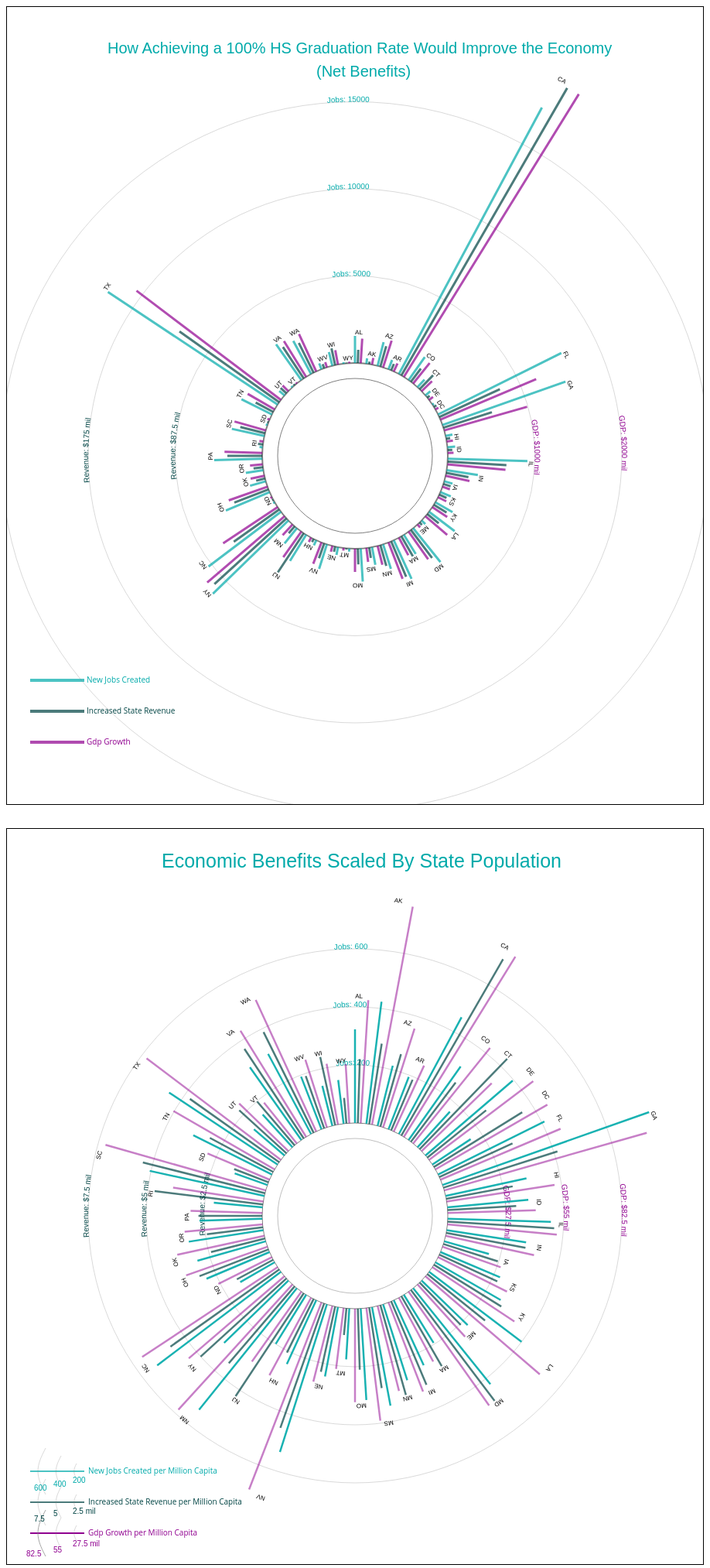
D3 v3 page, settled after 480 driven frames (8 s of simulated time); the page loaded 1 data file(s).


var eduData;
var maxJobs;
var maxRev;
var maxGDP;

//Load Json Data into eduData
d3.json("EduScaled.json", function (error, data) {
	eduData=data;

	maxJobs= d3.max(eduData, function(d){return d.new_jobs_created});
	maxRev= d3.max(eduData, function(d){return d.increased_state_revenue});
	maxGDP= d3.max(eduData, function(d){return d.growth_gdp});

//Defines parameters of circle
radius=120;
extension=450;
svgSize=900;
titlePadding=130;

jobColor="#00aaaa";
revColor="#004444";
gdpColor="#900090";

console.log("jobs: "+maxJobs);
console.log("rev: "+maxRev);
console.log("gdp: "+maxGDP);
//Defines ceiling limits based on the maximum of each data type
var jobLimit=20000;
var revLimit=350000000;
var gdpLimit=4000000000;

var svg = d3.select("#canvas").append("svg").attr("height", svgSize+titlePadding).attr("width", svgSize);
//Create the legend
var linedata1 = [{"x":30, "y": 870},{"x":100, "y": 870}];
var linedata2 = [{"x":30, "y": 910},{"x":100, "y": 910}];
var linedata3 = [{"x":30, "y": 950},{"x":100, "y": 950}];


var linefunction = d3.svg.line().x(function(d){return d.x;})
								.y(function(d){return d.y;})
								.interpolate("linear");


var path1 = svg.append("path").attr("d",linefunction(linedata1))
							  .attr("stroke",jobColor)
							  .attr("stroke-width",4)
							  .attr("opacity",0.7);

var path2 = svg.append("path").attr("d",linefunction(linedata2))
							  .attr("stroke",revColor)
							  .attr("stroke-width",4)
							  .attr("opacity",0.7);
var path3 = svg.append("path").attr("d",linefunction(linedata3))
							  .attr("stroke",gdpColor)
							  .attr("stroke-width",4)
							  .attr("opacity",0.7);							

var text1 = svg.append("text").attr("x",103)
							  .attr("y",873)
							  .text("New Jobs Created")
							  .attr("font-size",10)
							  .attr("fill",jobColor);
var text2 = svg.append("text").attr("x",103)
							  .attr("y",913)
							  .text("Increased State Revenue")
							  .attr("font-size",10)
							  .attr("fill",revColor);	
var text3 = svg.append("text").attr("x",103)
							  .attr("y",953)
							  .text("Gdp Growth")
							  .attr("font-size",10)
							  .attr("fill",gdpColor);

//Create Initial Circle Group and Title
group=svg.append("svg:g").attr("transform", "translate(" + svgSize/2 + "," + (svgSize/2+titlePadding)+ ")");;
group.append("circle")
	.attr("class", "outercircle")
	.attr("r", radius)
	.attr("fill","none")
	.attr("stroke-width",2)
	.attr("stroke","grey");
group.append("svg:circle")
  .attr("r", radius-20)
  .attr("fill", "none")
  .attr("stroke-width",1)
  .attr("stroke","grey")
  .attr("class", "clock innercircle");
group.append("svg:text")
	.attr("font-family","sans-serif")
	.attr("font-size","20px")
	.attr("fill",jobColor)
	.text("How Achieving a 100% HS Graduation Rate Would Improve the Economy")
	.attr("x",-320)
	.attr("y",-520);
group.append("svg:text")
	.attr("font-family","sans-serif")
	.attr("font-size","20px")
	.attr("fill",jobColor)
	.text("(Net Benefits)")
	.attr("x",-50)
	.attr("y",-490);

//Defines scales, with scaleC determining the spacing around the circumference
pi = Math.PI;
scaleC = d3.scale.linear().domain([0, 204]).range([0, 2 * pi]);
scaleJobs= d3.scale.linear().domain([0,jobLimit]).range([0,extension]);
scaleRev= d3.scale.linear().domain([0,revLimit]).range([0,extension]);
scaleGDP= d3.scale.linear().domain([0,gdpLimit]).range([0,extension]);

//Halfway Scale labels
group.append("svg:circle")
  .attr("r", radius+scaleJobs(jobLimit/2))
  .attr("fill", "none")
  .attr("stroke-width",1)
  .attr("stroke","grey")
  .attr("stroke-opacity",0.3)
  .attr("class", "scale");
var textArc1 = d3.svg.arc()
    .innerRadius(radius+scaleJobs(jobLimit/2))
    .outerRadius(radius+scaleJobs(jobLimit/2))
    .startAngle(-Math.PI/30)
    .endAngle(Math.PI / 6);
group.append("path")
	.attr("id","pathID1")
	.attr("d",textArc1(1))
	.attr("fill","none")
	.attr("stroke-width","0");
group.append("text")
	.attr("font-family","sans-serif")
	.attr("font-size","10px")
	.attr("fill",jobColor)
	.append("textPath")
	.attr("xlink:href","#pathID1")
	.text("Jobs: "+jobLimit/2);
var textArc1 = d3.svg.arc()
    .innerRadius(radius+scaleJobs(jobLimit/2))
    .outerRadius(radius+scaleJobs(jobLimit/2))
    .startAngle(-Math.PI/2-0.1)
    .endAngle(0);
group.append("path")
	.attr("id","pathID11")
	.attr("d",textArc1(1))
	.attr("fill","none")
	.attr("stroke-width","0");
group.append("text")
	.attr("font-family","sans-serif")
	.attr("font-size","10px")
	.attr("fill",revColor)
	.append("textPath")
	.attr("xlink:href","#pathID11")
	.text("Revenue: $"+revLimit/2/1000000+" mil");
var textArc1 = d3.svg.arc()
    .innerRadius(radius+scaleJobs(jobLimit/2))
    .outerRadius(radius+scaleJobs(jobLimit/2))
    .startAngle(Math.PI/2-0.15)
    .endAngle(Math.PI);
group.append("path")
	.attr("id","pathID111")
	.attr("d",textArc1(1))
	.attr("fill","none")
	.attr("stroke-width","0");
group.append("text")
	.attr("font-family","sans-serif")
	.attr("font-size","10px")
	.attr("fill",gdpColor)
	.append("textPath")
	.attr("xlink:href","#pathID111")
	.text("GDP: $"+gdpLimit/2/1000000+" mil");

//QuarterWay Scale Labels
group.append("svg:circle")
  .attr("r", radius+scaleJobs(jobLimit/4))
  .attr("fill", "none")
  .attr("stroke-width",1)
  .attr("stroke","grey")
  .attr("stroke-opacity",0.3)
  .attr("class", "scale");
var textArc1 = d3.svg.arc()
    .innerRadius(radius+scaleJobs(jobLimit/4))
    .outerRadius(radius+scaleJobs(jobLimit/4))
    .startAngle(-Math.PI/25)
    .endAngle(Math.PI / 6);
group.append("path")
	.attr("id","pathID2")
	.attr("d",textArc1(1))
	.attr("fill","none")
	.attr("stroke-width","0");
group.append("text")
	.attr("font-family","sans-serif")
	.attr("font-size","10px")
	.attr("fill",jobColor)
	.append("textPath")
	.attr("xlink:href","#pathID2")
	.text("Jobs: "+jobLimit/4);
var textArc1 = d3.svg.arc()
    .innerRadius(radius+scaleJobs(jobLimit/4))
    .outerRadius(radius+scaleJobs(jobLimit/4))
    .startAngle(-Math.PI/2-0.13)
    .endAngle(0);
group.append("path")
	.attr("id","pathID22")
	.attr("d",textArc1(1))
	.attr("fill","none")
	.attr("stroke-width","0");
group.append("text")
	.attr("font-family","sans-serif")
	.attr("font-size","10px")
	.attr("fill",revColor)
	.append("textPath")
	.attr("xlink:href","#pathID22")
	.text("Revenue: $"+revLimit/4/1000000+" mil");
var textArc1 = d3.svg.arc()
    .innerRadius(radius+scaleJobs(jobLimit/4))
    .outerRadius(radius+scaleJobs(jobLimit/4))
    .startAngle(Math.PI/2-0.2)
    .endAngle(Math.PI);
group.append("path")
	.attr("id","pathID222")
	.attr("d",textArc1(1))
	.attr("fill","none")
	.attr("stroke-width","0");
group.append("text")
	.attr("font-family","sans-serif")
	.attr("font-size","10px")
	.attr("fill",gdpColor)
	.append("textPath")
	.attr("xlink:href","#pathID222")
	.text("GDP: $"+gdpLimit/4/1000000+" mil");

//3/4th way Scale Labels
group.append("svg:circle")
  .attr("r", radius+scaleJobs(jobLimit/4*3))
  .attr("fill", "none")
  .attr("stroke-width",1)
  .attr("stroke","grey")
  .attr("stroke-opacity",0.3)
  .attr("class", "scale");
var textArc1 = d3.svg.arc()
    .innerRadius(radius+scaleJobs(jobLimit/4*3))
    .outerRadius(radius+scaleJobs(jobLimit/4*3))
    .startAngle(-Math.PI/40)
    .endAngle(Math.PI / 6);
group.append("path")
	.attr("id","pathID3")
	.attr("d",textArc1(1))
	.attr("fill","none")
	.attr("stroke-width","0");
group.append("text")
	.attr("font-family","sans-serif")
	.attr("font-size","10px")
	.attr("fill",jobColor)
	.append("textPath")
	.attr("xlink:href","#pathID3")
	.text("Jobs: "+jobLimit/4*3);
var textArc1 = d3.svg.arc()
    .innerRadius(radius+scaleJobs(jobLimit/4*3))
    .outerRadius(radius+scaleJobs(jobLimit/4*3))
    .startAngle(-Math.PI/2-0.08)
    .endAngle(0);
group.append("path")
	.attr("id","pathID33")
	.attr("d",textArc1(1))
	.attr("fill","none")
	.attr("stroke-width","0");
group.append("text")
	.attr("font-family","sans-serif")
	.attr("font-size","10px")
	.attr("fill",revColor)
	.append("textPath")
	.attr("xlink:href","#pathID33")
	.text("Revenue: $"+revLimit/4*3/1000000+" mil");
var textArc1 = d3.svg.arc()
    .innerRadius(radius+scaleJobs(jobLimit/4*3))
    .outerRadius(radius+scaleJobs(jobLimit/4*3))
    .startAngle(Math.PI/2-0.12)
    .endAngle(Math.PI);
group.append("path")
	.attr("id","pathID333")
	.attr("d",textArc1(1))
	.attr("fill","none")
	.attr("stroke-width","0");
group.append("text")
	.attr("font-family","sans-serif")
	.attr("font-size","10px")
	.attr("fill",gdpColor)
	.append("textPath")
	.attr("xlink:href","#pathID333")
	.text("GDP: $"+gdpLimit/4*3/1000000+" mil");


//Pairs each eduData element with an index
sample=new Array(51);
for (var i=0; i<51;i++){
	sample[i]={num:i, eduDatum:eduData[i]};
}

//Visualizes the data
render=function(arr){
	//Arc for Jobs
	arc1 = d3.svg.arc()
	    .innerRadius(radius)
	    .outerRadius(function(d){
	    	return radius+scaleJobs(d.eduDatum.new_jobs_created);
	    })
	    .startAngle(function(d) {
	    return scaleC(d.num*4);
	})
	    .endAngle(function(d) {
	    return scaleC(d.num*4);
	});

	//Arc for Revenue
	arc2 = d3.svg.arc()
	    .innerRadius(radius)
	    .outerRadius(function(d){
	    	return radius+scaleRev(d.eduDatum.increased_state_revenue);
	    })
	    .startAngle(function(d) {
	    return scaleC(d.num*4+1);
	})
	    .endAngle(function(d) {
	    return scaleC(d.num*4+1);
	});

	//Arc for GDP
	arc3 = d3.svg.arc()
	    .innerRadius(radius)
	    .outerRadius(function(d){
	    	return radius+scaleGDP(d.eduDatum.growth_gdp);
	    })
	    .startAngle(function(d) {
	    return scaleC(d.num*4+2);
	})
	    .endAngle(function(d) {
	    return scaleC(d.num*4+2);
	});

	//State Label is placed above the TALLEST bar
	arcText = d3.svg.arc()
	    .innerRadius(function(d){
	    	return radius+Math.max(
	    		Math.max(scaleJobs(d.eduDatum.new_jobs_created),
	    			scaleGDP(d.eduDatum.growth_gdp)), 
	    			scaleRev(d.eduDatum.increased_state_revenue))+2;
	    })
	    .outerRadius(function(d){
	    	return radius+Math.max(
	    		Math.max(scaleJobs(d.eduDatum.new_jobs_created),
	    			scaleGDP(d.eduDatum.growth_gdp)), 
	    			scaleRev(d.eduDatum.increased_state_revenue))+2;
	    })
	    .startAngle(function(d) {
	    return scaleC(d.num*4+1)-0.03;
	})
	    .endAngle(function(d) {
	    return scaleC(d.num*4+1)+0.3;
	});

	//Render State Names
	group.selectAll("stateLabelArc")
	.data(arr)
    .enter()
    .append("path")
    .attr("d", function(d) {
        return arcText(d);
    })
    .attr("stroke-width", 0)
    .attr("fill", "none")
    .attr("id", function(d){
    	return "stateId"+d.num
    });

	group.selectAll("stateLabelText")
	.data(arr)
    .enter()
	.append("text")
	.attr("font-family","sans-serif")
	.attr("font-size","8px")
	.attr("fill","black")
	.append("textPath")
	.attr("xlink:href",function(d){
		return "#stateId"+d.num
	})
	.text(function(d){
		return d.eduDatum.state;
	});

	//Renders the 3 bars
	group.selectAll("bar1")
	.data(arr)
    .enter()
    .append("svg:path")
    .attr("d", function(d) {
        return arc1(d);
    })
    .attr("stroke", jobColor)
    .attr("stroke-opacity",0.7)
    .attr("stroke-width", 3)
    .attr("fill", "none");

    group.selectAll("bar2")
	.data(arr)
    .enter()
    .append("svg:path")
    .attr("d", function(d) {
        return arc2(d);
    })
    .attr("stroke", revColor)
    .attr("stroke-opacity",0.7)
    .attr("stroke-width", 3)
    .attr("fill", "none");

    group.selectAll("bar3")
	.data(arr)
    .enter()
    .append("svg:path")
    .attr("d", function(d) {
        return arc3(d);
    })
    .attr("stroke", gdpColor)
    .attr("stroke-opacity",0.7)
    .attr("stroke-width", 3)
    .attr("fill", "none");


};

render(sample);


});


var eduData;
var maxJobs;
var maxRev;
var maxGDP;
var mil=1000000	//for scaling population size

//Load Json Data into eduData
d3.json("EduScaled.json", function (error, data) {
	eduData=data;

	maxJobs= d3.max(eduData, function(d){return d.new_jobs_created/d.population*mil});
	maxRev= d3.max(eduData, function(d){return d.increased_state_revenue/d.population*mil});
	maxGDP= d3.max(eduData, function(d){return d.growth_gdp/d.population*mil});

//Defines parameters of circle
radius=120;
extension=300;
svgSize=900;
titlePadding=50;

jobColor="#00aaaa";
revColor="#004444";
gdpColor="#900090";

console.log("jobs: "+maxJobs);
console.log("rev: "+maxRev);
console.log("gdp: "+maxGDP);
//Defines ceiling limits based on the maximum of each data type
var jobLimit=800;
var revLimit=10000000;
var gdpLimit=110000000;

var svg = d3.select("#canvas2").append("svg").attr("height", svgSize+titlePadding).attr("width", svgSize);

//Create the legend
var linedata1 = [{"x":30, "y": 830},{"x":100, "y": 830}];
var linedata2 = [{"x":30, "y": 870},{"x":100, "y": 870}];
var linedata3 = [{"x":30, "y": 910},{"x":100, "y": 910}];

var linedata11 = [{"x":90, "y": 820},{"x":85,"y":830},{"x":90, "y": 840}];
var linedata12 = [{"x":70, "y": 810},{"x":60,"y":830},{"x":70, "y": 850}];
var linedata13 = [{"x":50, "y": 800},{"x":35,"y":830},{"x":50, "y": 860}];

var linedata21 = [{"x":90, "y": 860},{"x":85,"y":870},{"x":90, "y": 880}];
var linedata22 = [{"x":70, "y": 850},{"x":60,"y":870},{"x":70, "y": 890}];
var linedata23 = [{"x":50, "y": 840},{"x":35,"y":870},{"x":50, "y": 900}];

var linedata31 = [{"x":90, "y": 900},{"x":85,"y":910},{"x":90, "y": 920}];
var linedata32 = [{"x":70, "y": 890},{"x":60,"y":910},{"x":70, "y": 930}];
var linedata33 = [{"x":50, "y": 880},{"x":35,"y":910},{"x":50, "y": 940}];

var linefunction = d3.svg.line().x(function(d){return d.x;})
								.y(function(d){return d.y;})
								.interpolate("linear");
var linefunction1 = d3.svg.line().x(function(d){return d.x;})
								.y(function(d){return d.y;})
								.interpolate("basis");

var path1 = svg.append("path").attr("d",linefunction(linedata1))
							  .attr("stroke",jobColor)
							  .attr("stroke-width",2)
							  .attr("opacity",0.7);
var path11 = svg.append("path").attr("d",linefunction1(linedata11))
							   .attr("id","idpath11")
							   .attr("stroke","grey")
							   .attr("opacity",0.3)
							   .attr("stroke-width",1)
							   .attr("fill","none");
var path12 = svg.append("path").attr("d",linefunction1(linedata12))
							   .attr("id","idpath12")
							   .attr("stroke","grey")
							   .attr("opacity",0.3)
							   .attr("stroke-width",1)
							   .attr("fill","none");
var path13 = svg.append("path").attr("d",linefunction1(linedata13))
							   .attr("id","idpath13")
							   .attr("stroke","grey")
							   .attr("opacity",0.3)
							   .attr("stroke-width",1)
							   .attr("fill","none");							   
var path2 = svg.append("path").attr("d",linefunction(linedata2))
							  .attr("stroke",revColor)
							  .attr("stroke-width",2)
							  .attr("opacity",0.7);
var path21 = svg.append("path").attr("d",linefunction1(linedata21))
							   .attr("id","idpath21")
							   .attr("stroke","grey")
							   .attr("opacity",0.3)
							   .attr("stroke-width",1)
							   .attr("fill","none");
var path22 = svg.append("path").attr("d",linefunction1(linedata22))
							   .attr("id","idpath22")
							   .attr("stroke","grey")
							   .attr("opacity",0.3)
							   .attr("stroke-width",1)
							   .attr("fill","none");
var path23 = svg.append("path").attr("d",linefunction1(linedata23))
							   .attr("id","idpath23")
							   .attr("stroke","grey")
							   .attr("opacity",0.3)
							   .attr("stroke-width",1)
							   .attr("fill","none");
var path3 = svg.append("path").attr("d",linefunction(linedata3))
							  .attr("stroke",gdpColor)
							  .attr("stroke-width",2)
var path31 = svg.append("path").attr("d",linefunction1(linedata31))
							   .attr("id","idpath31")
							   .attr("stroke","grey")
							   .attr("opacity",0.3)
							   .attr("stroke-width",1)
							   .attr("fill","none");
var path32 = svg.append("path").attr("d",linefunction1(linedata32))
							   .attr("id","idpath32")
							   .attr("stroke","grey")
							   .attr("opacity",0.3)
							   .attr("stroke-width",1)
							   .attr("fill","none");
var path33 = svg.append("path").attr("d",linefunction1(linedata33))
							   .attr("id","idpath33")
							   .attr("stroke","grey")
							   .attr("opacity",0.3)
							   .attr("stroke-width",1)
							   .attr("fill","none")							  
							   .attr("opacity",0.7);							

var text1 = svg.append("text").attr("x",105)
							  .attr("y",833)
							  .text("New Jobs Created per Million Capita")
							  .attr("font-size",10)
							  .attr("fill",jobColor);
var text11 = svg.append("text")
	.attr("font-family","sans-serif")
	.attr("font-size","10px")
	.attr("fill",jobColor)
	.attr("x",85)
	.attr("y",845)
	.text(jobLimit/4);
var text12 = svg.append("text")
	.attr("font-family","sans-serif")
	.attr("font-size","10px")
	.attr("fill",jobColor)
	.attr("x",60)
	.attr("y",850)
	.text(jobLimit/2);
var text13 = svg.append("text")
	.attr("font-family","sans-serif")
	.attr("font-size","10px")
	.attr("fill",jobColor)
	.attr("x",35)
	.attr("y",855)
	.text(jobLimit*0.75);

var text2 = svg.append("text").attr("x",105)
							  .attr("y",873)
							  .text("Increased State Revenue per Million Capita")
							  .attr("font-size",10)
							  .attr("fill",revColor);	
var text21 = svg.append("text")
	.attr("font-family","sans-serif")
	.attr("font-size","10px")
	.attr("fill",revColor)
	.attr("x",85)
	.attr("y",885)
	.text(revLimit/4/1000000+" mil");
var text22 = svg.append("text")
	.attr("font-family","sans-serif")
	.attr("font-size","10px")
	.attr("fill",revColor)
	.attr("x",60)
	.attr("y",888)
	.text(revLimit/2/1000000);
var text23 = svg.append("text")
	.attr("font-family","sans-serif")
	.attr("font-size","10px")
	.attr("fill",revColor)
	.attr("x",35)
	.attr("y",895)
	.text(revLimit*0.75/1000000);
var text3 = svg.append("text").attr("x",105)
							  .attr("y",913)
							  .text("Gdp Growth per Million Capita")
							  .attr("font-size",10)
							  .attr("fill",gdpColor);
var text31 = svg.append("text")
	.attr("font-family","sans-serif")
	.attr("font-size","10px")
	.attr("fill",gdpColor)
	.attr("x",85)
	.attr("y",927)
	.text(gdpLimit/4/1000000+" mil");
var text32 = svg.append("text")
	.attr("font-family","sans-serif")
	.attr("font-size","10px")
	.attr("fill",gdpColor)
	.attr("x",60)
	.attr("y",935)
	.text(gdpLimit/2/1000000);
var text33 = svg.append("text")
	.attr("font-family","sans-serif")
	.attr("font-size","10px")
	.attr("fill",gdpColor)
	.attr("x",25)
	.attr("y",940)
	.text(gdpLimit*0.75/1000000);

//Create Initial Circle Group and Title
group=svg.append("svg:g").attr("transform", "translate(" + svgSize/2 + "," + (svgSize/2+titlePadding)+ ")");;
group.append("circle")
	.attr("class", "outercircle")
	.attr("r", radius)
	.attr("fill","none")
	.attr("stroke-width",1)
	.attr("stroke","grey");
group.append("svg:circle")
  .attr("r", radius-20)
  .attr("fill", "none")
  .attr("stroke-width",1)
  .attr("stroke","grey")
  .attr("stroke-opacity","0.5")
  .attr("class", "clock innercircle");
group.append("svg:text")
	.attr("font-family","sans-serif")
	.attr("font-size","25px")
	.attr("fill",jobColor)
	.text("Economic Benefits Scaled By State Population")
	.attr("x",-250)
	.attr("y",-450);


//Defines scales, with scaleC determining the spacing around the circumference
pi = Math.PI;
scaleC = d3.scale.linear().domain([0, 204]).range([0, 2 * pi]);
scaleJobs= d3.scale.linear().domain([0,jobLimit]).range([0,extension]);
scaleRev= d3.scale.linear().domain([0,revLimit]).range([0,extension]);
scaleGDP= d3.scale.linear().domain([0,gdpLimit]).range([0,extension]);

//Halfway Scale labels
group.append("svg:circle")
  .attr("r", radius+scaleJobs(jobLimit/2))
  .attr("fill", "none")
  .attr("stroke-width",1)
  .attr("stroke","grey")
  .attr("stroke-opacity",0.3)
  .attr("class", "scale");
var textArc1 = d3.svg.arc()
    .innerRadius(radius+scaleJobs(jobLimit/2))
    .outerRadius(radius+scaleJobs(jobLimit/2))
    .startAngle(-Math.PI/30)
    .endAngle(Math.PI / 6);
group.append("path")
	.attr("id","pathIDD1")
	.attr("d",textArc1(1))
	.attr("fill","none")
	.attr("stroke-width","0");
group.append("text")
	.attr("font-family","sans-serif")
	.attr("font-size","10px")
	.attr("fill",jobColor)
	.append("textPath")
	.attr("xlink:href","#pathIDD1")
	.text("Jobs: "+jobLimit/2);
var textArc1 = d3.svg.arc()
    .innerRadius(radius+scaleJobs(jobLimit/2))
    .outerRadius(radius+scaleJobs(jobLimit/2))
    .startAngle(-Math.PI/2-0.1)
    .endAngle(0);
group.append("path")
	.attr("id","pathIDD11")
	.attr("d",textArc1(1))
	.attr("fill","none")
	.attr("stroke-width","0");
group.append("text")
	.attr("font-family","sans-serif")
	.attr("font-size","10px")
	.attr("fill",revColor)
	.append("textPath")
	.attr("xlink:href","#pathIDD11")
	.text("Revenue: $"+revLimit/2/1000000+" mil");
var textArc1 = d3.svg.arc()
    .innerRadius(radius+scaleJobs(jobLimit/2))
    .outerRadius(radius+scaleJobs(jobLimit/2))
    .startAngle(Math.PI/2-0.15)
    .endAngle(Math.PI);
group.append("path")
	.attr("id","pathIDD111")
	.attr("d",textArc1(1))
	.attr("fill","none")
	.attr("stroke-width","0");
group.append("text")
	.attr("font-family","sans-serif")
	.attr("font-size","10px")
	.attr("fill",gdpColor)
	.append("textPath")
	.attr("xlink:href","#pathIDD111")
	.text("GDP: $"+gdpLimit/2/1000000+" mil");

//QuarterWay Scale Labels
group.append("svg:circle")
  .attr("r", radius+scaleJobs(jobLimit/4))
  .attr("fill", "none")
  .attr("stroke-width",1)
  .attr("stroke","grey")
  .attr("stroke-opacity",0.3)
  .attr("class", "scale");
var textArc1 = d3.svg.arc()
    .innerRadius(radius+scaleJobs(jobLimit/4))
    .outerRadius(radius+scaleJobs(jobLimit/4))
    .startAngle(-Math.PI/25)
    .endAngle(Math.PI / 6);
group.append("path")
	.attr("id","pathIDD2")
	.attr("d",textArc1(1))
	.attr("fill","none")
	.attr("stroke-width","0");
group.append("text")
	.attr("font-family","sans-serif")
	.attr("font-size","10px")
	.attr("fill",jobColor)
	.append("textPath")
	.attr("xlink:href","#pathIDD2")
	.text("Jobs: "+jobLimit/4);
var textArc1 = d3.svg.arc()
    .innerRadius(radius+scaleJobs(jobLimit/4))
    .outerRadius(radius+scaleJobs(jobLimit/4))
    .startAngle(-Math.PI/2-0.13)
    .endAngle(0);
group.append("path")
	.attr("id","pathIDD22")
	.attr("d",textArc1(1))
	.attr("fill","none")
	.attr("stroke-width","0");
group.append("text")
	.attr("font-family","sans-serif")
	.attr("font-size","10px")
	.attr("fill",revColor)
	.append("textPath")
	.attr("xlink:href","#pathIDD22")
	.text("Revenue: $"+revLimit/4/1000000+" mil");
var textArc1 = d3.svg.arc()
    .innerRadius(radius+scaleJobs(jobLimit/4))
    .outerRadius(radius+scaleJobs(jobLimit/4))
    .startAngle(Math.PI/2-0.2)
    .endAngle(Math.PI);
group.append("path")
	.attr("id","pathIDD222")
	.attr("d",textArc1(1))
	.attr("fill","none")
	.attr("stroke-width","0");
group.append("text")
	.attr("font-family","sans-serif")
	.attr("font-size","10px")
	.attr("fill",gdpColor)
	.append("textPath")
	.attr("xlink:href","#pathIDD222")
	.text("GDP: $"+gdpLimit/4/1000000+" mil");

//3/4th way Scale Labels
group.append("svg:circle")
  .attr("r", radius+scaleJobs(jobLimit/4*3))
  .attr("fill", "none")
  .attr("stroke-width",1)
  .attr("stroke","grey")
  .attr("stroke-opacity",0.3)
  .attr("class", "scale");
var textArc1 = d3.svg.arc()
    .innerRadius(radius+scaleJobs(jobLimit/4*3))
    .outerRadius(radius+scaleJobs(jobLimit/4*3))
    .startAngle(-Math.PI/40)
    .endAngle(Math.PI / 6);
group.append("path")
	.attr("id","pathIDD3")
	.attr("d",textArc1(1))
	.attr("fill","none")
	.attr("stroke-width","0");
group.append("text")
	.attr("font-family","sans-serif")
	.attr("font-size","10px")
	.attr("fill",jobColor)
	.append("textPath")
	.attr("xlink:href","#pathIDD3")
	.text("Jobs: "+jobLimit/4*3);
var textArc1 = d3.svg.arc()
    .innerRadius(radius+scaleJobs(jobLimit/4*3))
    .outerRadius(radius+scaleJobs(jobLimit/4*3))
    .startAngle(-Math.PI/2-0.08)
    .endAngle(0);
group.append("path")
	.attr("id","pathIDD33")
	.attr("d",textArc1(1))
	.attr("fill","none")
	.attr("stroke-width","0");
group.append("text")
	.attr("font-family","sans-serif")
	.attr("font-size","10px")
	.attr("fill",revColor)
	.append("textPath")
	.attr("xlink:href","#pathIDD33")
	.text("Revenue: $"+revLimit/4*3/1000000+" mil");
var textArc1 = d3.svg.arc()
    .innerRadius(radius+scaleJobs(jobLimit/4*3))
    .outerRadius(radius+scaleJobs(jobLimit/4*3))
    .startAngle(Math.PI/2-0.12)
    .endAngle(Math.PI);
group.append("path")
	.attr("id","pathIDD333")
	.attr("d",textArc1(1))
	.attr("fill","none")
	.attr("stroke-width","0");
group.append("text")
	.attr("font-family","sans-serif")
	.attr("font-size","10px")
	.attr("fill",gdpColor)
	.append("textPath")
	.attr("xlink:href","#pathIDD333")
	.text("GDP: $"+gdpLimit/4*3/1000000+" mil");


//Pairs each eduData element with an index
sample=new Array(51);
for (var i=0; i<51;i++){
	sample[i]={num:i, eduDatum:eduData[i]};
}

//Visualizes the data
render=function(arr){
	//Arc for Jobs
	arc1 = d3.svg.arc()
	    .innerRadius(radius)
	    .outerRadius(function(d){
	    	return radius+scaleJobs(d.eduDatum.new_jobs_created/d.eduDatum.population*mil);
	    })
	    .startAngle(function(d) {
	    return scaleC(d.num*4);
	})
	    .endAngle(function(d) {
	    return scaleC(d.num*4);
	});

	//Arc for Revenue
	arc2 = d3.svg.arc()
	    .innerRadius(radius)
	    .outerRadius(function(d){
	    	return radius+scaleRev(d.eduDatum.increased_state_revenue/d.eduDatum.population*mil);
	    })
	    .startAngle(function(d) {
	    return scaleC(d.num*4+1);
	})
	    .endAngle(function(d) {
	    return scaleC(d.num*4+1);
	});

	//Arc for GDP
	arc3 = d3.svg.arc()
	    .innerRadius(radius)
	    .outerRadius(function(d){
	    	return radius+scaleGDP(d.eduDatum.growth_gdp/d.eduDatum.population*mil);
	    })
	    .startAngle(function(d) {
	    return scaleC(d.num*4+2);
	})
	    .endAngle(function(d) {
	    return scaleC(d.num*4+2);
	});

	//State Label is placed above the TALLEST bar
	arcText = d3.svg.arc()
	    .innerRadius(function(d){
	    	return radius+Math.max(
	    		Math.max(scaleJobs(d.eduDatum.new_jobs_created/d.eduDatum.population*mil),
	    			scaleGDP(d.eduDatum.growth_gdp/d.eduDatum.population*mil)), 
	    			scaleRev(d.eduDatum.increased_state_revenue/d.eduDatum.population*mil))+2;
	    })
	    .outerRadius(function(d){
	    	return radius+Math.max(
	    		Math.max(scaleJobs(d.eduDatum.new_jobs_created/d.eduDatum.population*mil),
	    			scaleGDP(d.eduDatum.growth_gdp/d.eduDatum.population*mil)), 
	    			scaleRev(d.eduDatum.increased_state_revenue/d.eduDatum.population*mil))+2;
	    })
	    .startAngle(function(d) {
	    return scaleC(d.num*4+1)-0.03;
	})
	    .endAngle(function(d) {
	    return scaleC(d.num*4+1)+0.1;
	});

	//Render State Names
	group.selectAll("stateLabelArc")
	.data(arr)
    .enter()
    .append("path")
    .attr("d", function(d) {
        return arcText(d);
    })
    .attr("stroke-width", 0)
    .attr("stroke", "black")
    .attr("id", function(d){
    	return "stateIdd"+d.num
    });

	group.selectAll("stateLabelText")
	.data(arr)
    .enter()
	.append("text")
	.attr("font-family","sans-serif")
	.attr("font-size","8px")
	.attr("fill","black")
	.append("textPath")
	.attr("xlink:href",function(d){
		return "#stateIdd"+d.num
	})
	.text(function(d){
		return d.eduDatum.state;
	});

	//Renders the 3 bars
	group.selectAll("bar1")
	.data(arr)
    .enter()
    .append("svg:path")
    .attr("d", function(d) {
        return arc1(d);
    })
    .attr("stroke", jobColor)
    .attr("stroke-opacity",0.9)
    .attr("stroke-width", 2.5)
    .attr("fill", "none");

    group.selectAll("bar2")
	.data(arr)
    .enter()
    .append("svg:path")
    .attr("d", function(d) {
        return arc2(d);
    })
    .attr("stroke", revColor)
    .attr("stroke-opacity",0.7)
    .attr("stroke-width", 2.5)
    .attr("fill", "none");

    group.selectAll("bar3")
	.data(arr)
    .enter()
    .append("svg:path")
    .attr("d", function(d) {
        return arc3(d);
    })
    .attr("stroke", gdpColor)
    .attr("stroke-opacity",0.5)
    .attr("stroke-width", 2.5)
    .attr("fill", "none");


};

render(sample);


});


### data: EduScaled.json
[
 {
  "state": "AL",
  "population": 4822023,
  "percentage": "100%",
  "increased_state_revenue": 13281479.0,
  "new_jobs_created": 1557.0,
  "growth_gdp": 281524212.0
 },
 {
  "state": "AK",
  "population": 731449,
  "percentage": "100%",
  "increased_state_revenue": 2565711.0,
  "new_jobs_created": 309.8,
  "growth_gdp": 76834161.0
 },
 {
  "state": "AZ",
  "population": 6553255,
  "percentage": "100%",
  "increased_state_revenue": 21226651.0,
  "new_jobs_created": 1400.0,
  "growth_gdp": 321687735.0
 },
 {
  "state": "AR",
  "population": 2949131,
  "percentage": "100%",
  "increased_state_revenue": 6977322.0,
  "new_jobs_created": 569.6,
  "growth_gdp": 101280747.0
 },
 {
  "state": "CA",
  "population": 38041430,
  "percentage": "100%",
  "increased_state_revenue": 333377875.0,
  "new_jobs_created": 17368.0,
  "growth_gdp": 3819380641
 },
 {
  "state": "CO",
  "population": 5187582,
  "percentage": "100%",
  "increased_state_revenue": 16579341.0,
  "new_jobs_created": 1611.0,
  "growth_gdp": 301635510.0
 },
 {
  "state": "CT",
  "population": 3590347,
  "percentage": "100%",
  "increased_state_revenue": 19460169.0,
  "new_jobs_created": 595.0,
  "growth_gdp": 166094988.0
 },
 {
  "state": "DE",
  "population": 917092,
  "percentage": "100%",
  "increased_state_revenue": 2981939.0,
  "new_jobs_created": 363.4,
  "growth_gdp": 56744116.0
 },
 "... 43 more items"
]